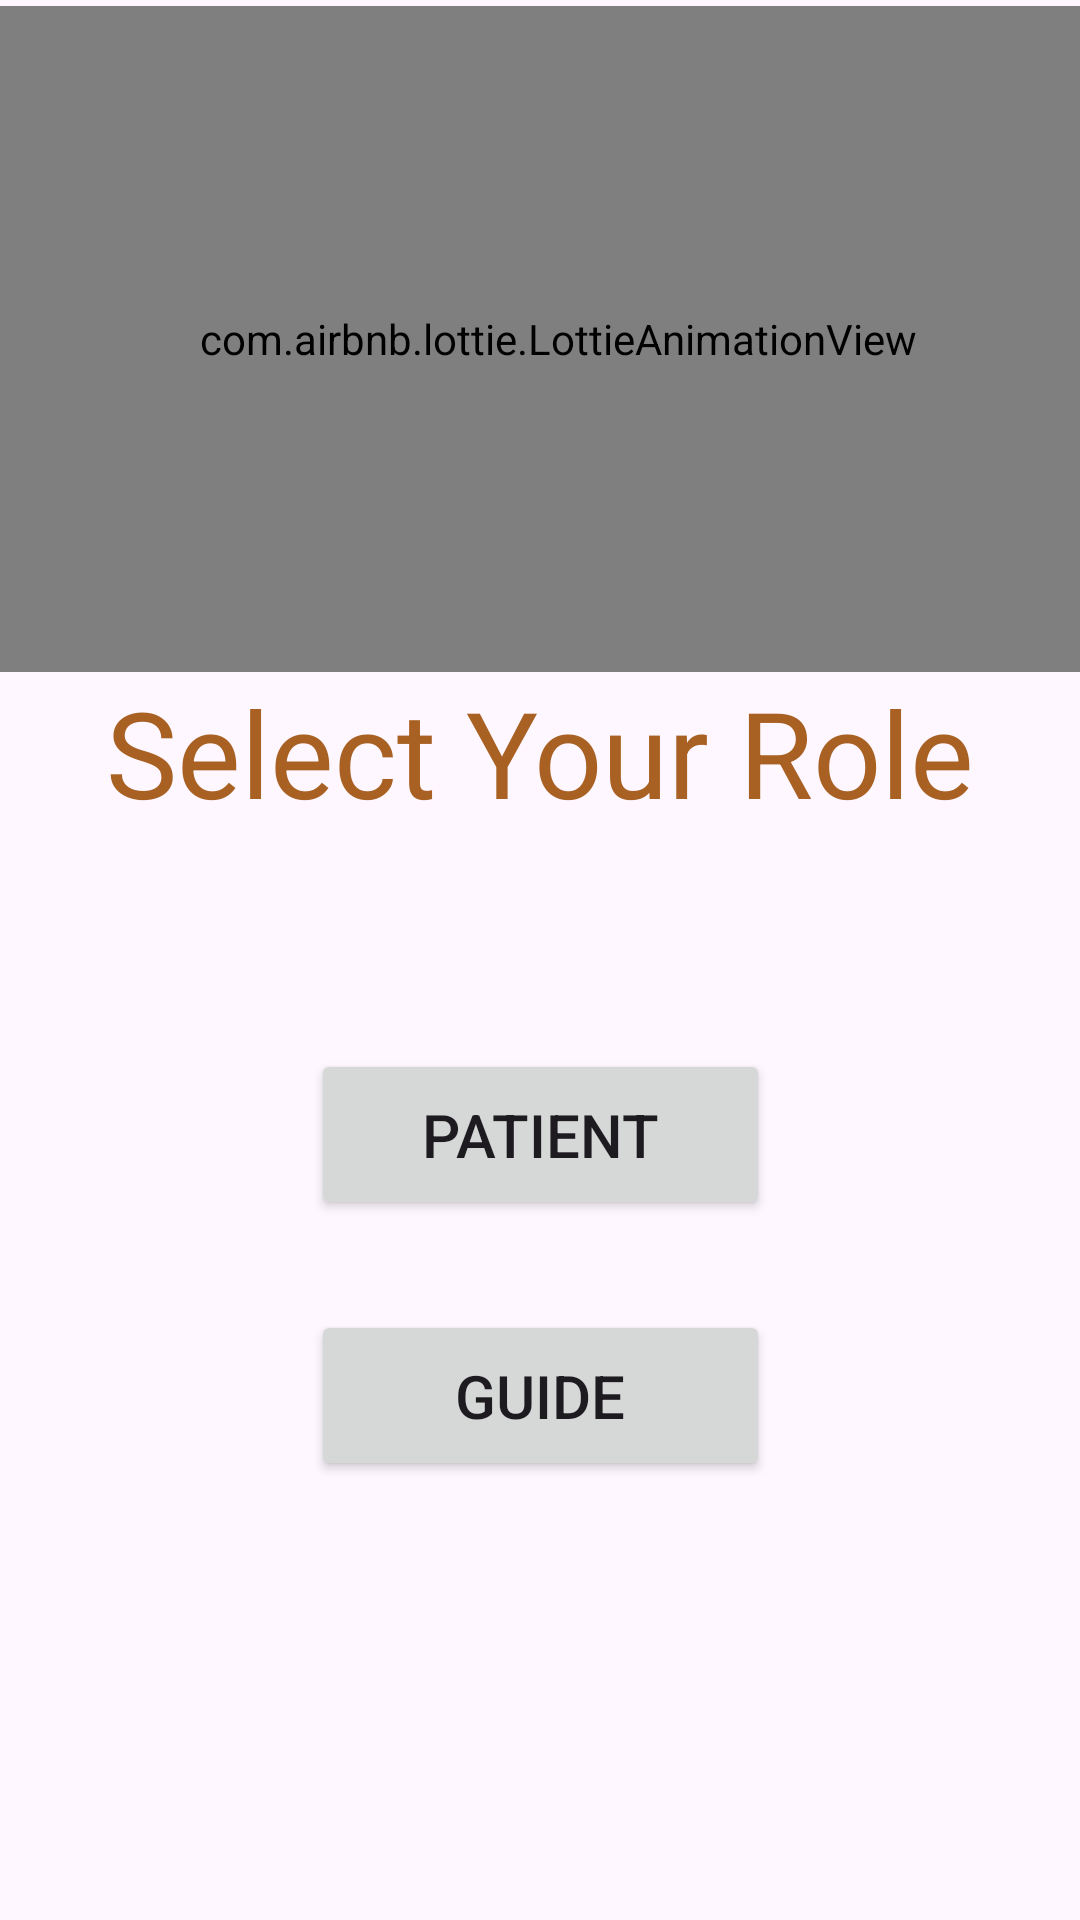

Write the Android layout XML for this screen, with the resource values it uses.
<!-- AndroidManifest.xml: application theme Theme.Track_Assist -->
<!-- res/layout/activity_selection_ofuser.xml -->
<?xml version="1.0" encoding="utf-8"?>
<androidx.constraintlayout.widget.ConstraintLayout xmlns:android="http://schemas.android.com/apk/res/android"
    xmlns:app="http://schemas.android.com/apk/res-auto"
    xmlns:tools="http://schemas.android.com/tools"
    android:id="@+id/main"
    android:layout_width="match_parent"
    android:layout_height="match_parent"
    tools:context=".selectionOFUser">

    <com.airbnb.lottie.LottieAnimationView
        android:id="@+id/lottieAnimationView"
        android:layout_width="388dp"
        android:layout_height="222dp"
        app:layout_constraintBottom_toBottomOf="parent"
        app:layout_constraintEnd_toEndOf="parent"
        app:layout_constraintHorizontal_bias="0.304"
        app:layout_constraintStart_toStartOf="parent"
        app:layout_constraintTop_toTopOf="parent"
        app:layout_constraintVertical_bias="0.005"
        app:lottie_autoPlay="true"
        app:lottie_loop="true"
        app:lottie_rawRes="@raw/selection" />

    <TextView
        android:layout_width="match_parent"
        android:layout_height="wrap_content"
        android:text="Select Your Role"
        android:textAlignment="center"
        android:textColor="#A86123"
        android:textSize="40sp"
        app:layout_constraintBottom_toBottomOf="parent"
        app:layout_constraintEnd_toEndOf="parent"
        app:layout_constraintHorizontal_bias="0.0"
        app:layout_constraintStart_toStartOf="parent"
        app:layout_constraintTop_toTopOf="parent"
        app:layout_constraintVertical_bias="0.382" />

    <Button
        android:id="@+id/pat"
        android:layout_width="153dp"
        android:layout_height="57dp"
        android:text="Patient"
        android:textSize="20sp"
        app:layout_constraintBottom_toBottomOf="parent"
        app:layout_constraintEnd_toEndOf="parent"
        app:layout_constraintStart_toStartOf="parent"
        app:layout_constraintTop_toTopOf="parent"
        app:layout_constraintVertical_bias="0.6" />

    <Button
        android:id="@+id/guide"
        android:layout_width="153dp"
        android:layout_height="57dp"
        android:text="Guide"
        android:textSize="20sp"
        app:layout_constraintBottom_toBottomOf="parent"
        app:layout_constraintEnd_toEndOf="parent"
        app:layout_constraintStart_toStartOf="parent"
        app:layout_constraintTop_toTopOf="parent"
        app:layout_constraintVertical_bias="0.749" />

</androidx.constraintlayout.widget.ConstraintLayout>
<!-- resources referenced by this layout -->
<resources>
  <style name="Theme.Track_Assist" parent="Base.Theme.Track_Assist" />
  <style name="Base.Theme.Track_Assist" parent="Theme.Material3.DayNight.NoActionBar">
          
          
      </style>
</resources>
